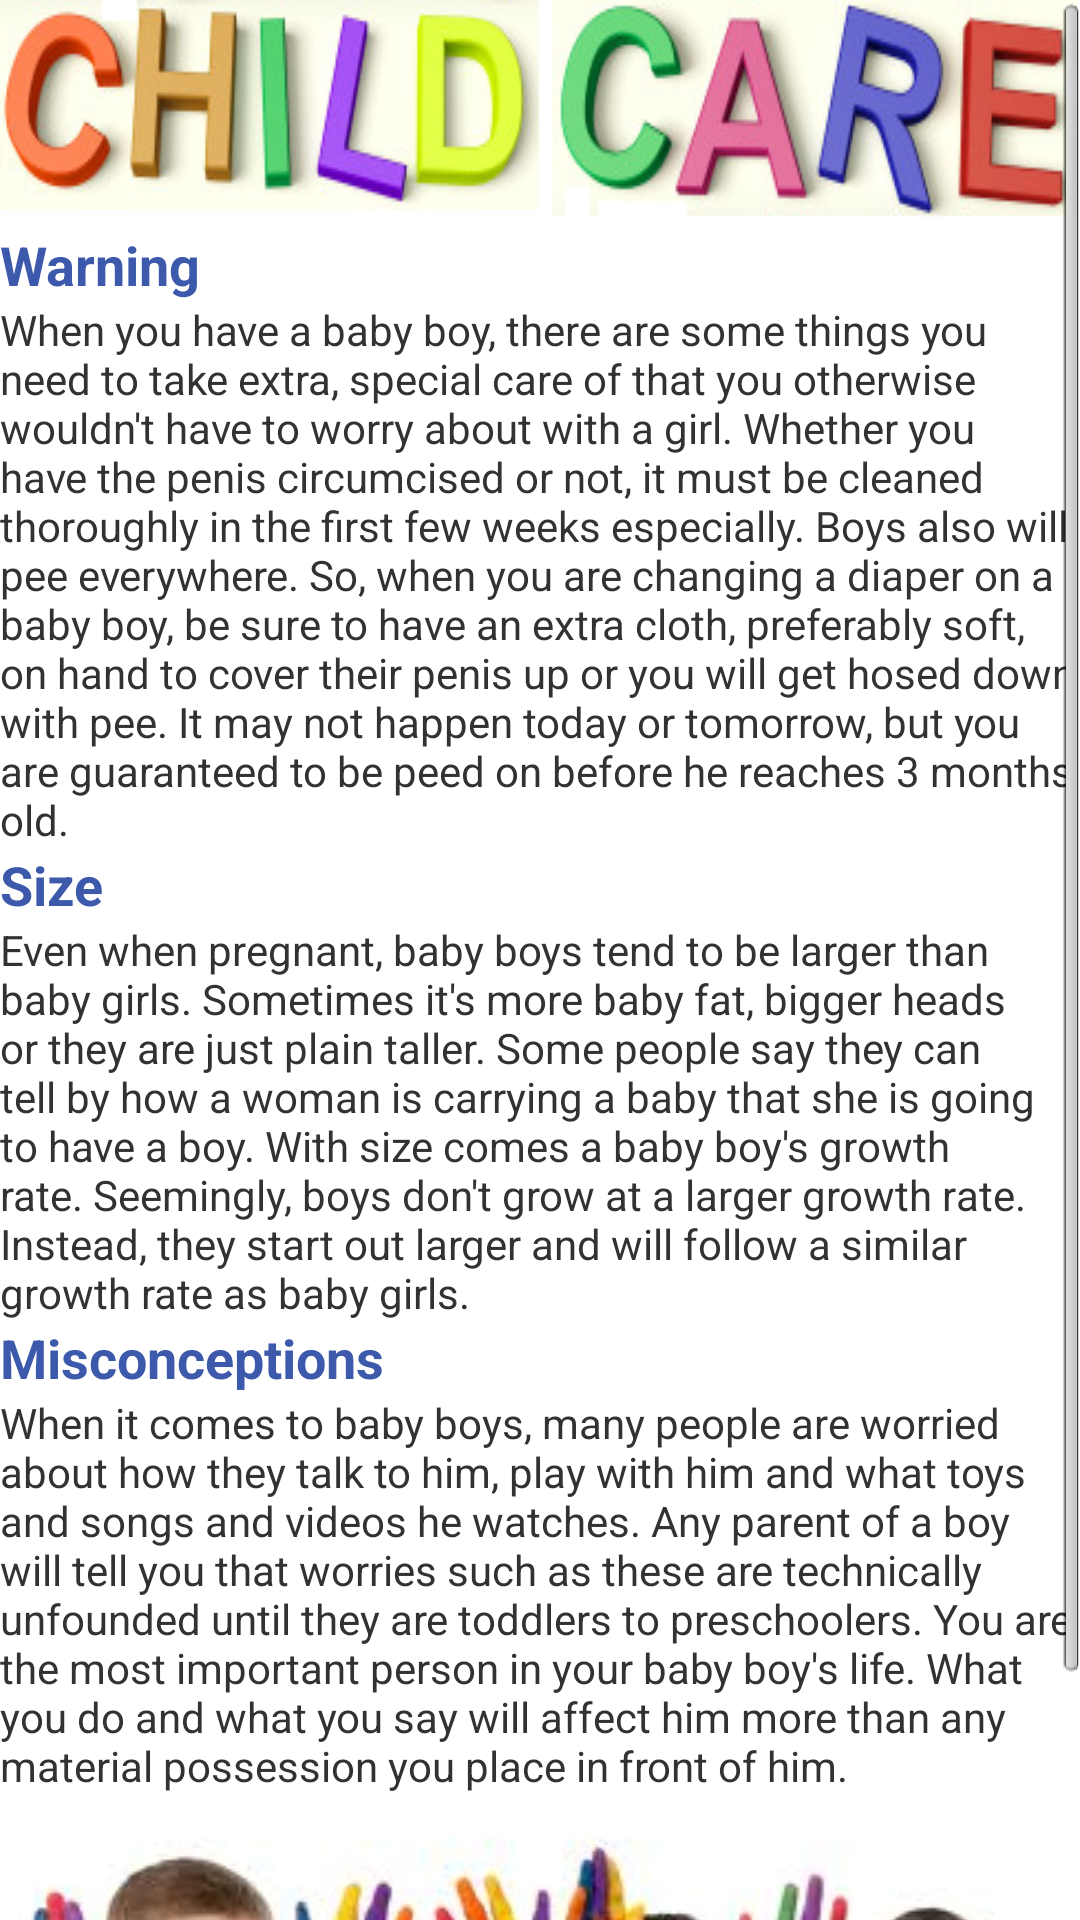

Android layout source for this screen:
<!-- AndroidManifest.xml: application theme AppTheme -->
<!-- res/layout/categoriz_boy.xml -->
<?xml version="1.0" encoding="utf-8"?>

<ScrollView xmlns:android="http://schemas.android.com/apk/res/android"
    android:layout_width="fill_parent"
    android:layout_height="fill_parent"
    android:fillViewport="true" >
    
<LinearLayout 
    android:layout_width="match_parent"
    android:layout_height="match_parent"
    android:orientation="vertical" >

    <LinearLayout
        android:id="@+id/linearLayout1"
        android:layout_width="match_parent"
        android:layout_height="wrap_content"
        android:background="@drawable/logo"
        android:orientation="vertical" >
    </LinearLayout>

    <TextView
        android:id="@+id/textView1"
        android:layout_width="match_parent"
        android:layout_height="wrap_content"
        android:text="Warning"
        android:textColor="@color/blue"
        android:textStyle="bold"
        android:textAppearance="?android:attr/textAppearanceMedium" />

    <TextView
        android:id="@+id/textView2"
        android:layout_width="match_parent"
        android:layout_height="wrap_content"
        
        android:text="When you have a baby boy, there are some things you need to take extra, special care of that you otherwise wouldn&apos;t have to worry about with a girl. Whether you have the penis circumcised or not, it must be cleaned thoroughly in the first few weeks especially. Boys also will pee everywhere. So, when you are changing a diaper on a baby boy, be sure to have an extra cloth, preferably soft, on hand to cover their penis up or you will get hosed down with pee. It may not happen today or tomorrow, but you are guaranteed to be peed on before he reaches 3 months old." />


<TextView
        android:id="@+id/textView1"
        android:layout_width="match_parent"
        android:layout_height="wrap_content"
        android:text="Size"
        android:textStyle="bold"
        android:textColor="@color/blue"
        android:textAppearance="?android:attr/textAppearanceMedium" />
<TextView
        android:id="@+id/textView2"
        android:layout_width="match_parent"
        android:layout_height="wrap_content"
        
        android:text="Even when pregnant, baby boys tend to be larger than baby girls. Sometimes it's more baby fat, bigger heads or they are just plain taller. Some people say they can tell by how a woman is carrying a baby that she is going to have a boy. With size comes a baby boy's growth rate. Seemingly, boys don't grow at a larger growth rate. Instead, they start out larger and will follow a similar growth rate as baby girls." />


<TextView
        android:id="@+id/textView1"
        android:layout_width="match_parent"
        android:layout_height="wrap_content"
        android:text="Misconceptions"
        android:textStyle="bold"
        android:textColor="@color/blue"
        android:textAppearance="?android:attr/textAppearanceMedium" />
<TextView
        android:id="@+id/textView2"
        android:layout_width="match_parent"
        android:layout_height="wrap_content"
        
        android:text="When it comes to baby boys, many people are worried about how they talk to him, play with him and what toys and songs and videos he watches. Any parent of a boy will tell you that worries such as these are technically unfounded until they are toddlers to preschoolers. You are the most important person in your baby boy's life. What you do and what you say will affect him more than any material possession you place in front of him." />


 <ImageView
      android:id="@+id/imageView2"
      android:layout_width="match_parent"
      android:layout_height="wrap_content"
      
      android:src="@drawable/grp" />
</LinearLayout>

</ScrollView>
<!-- resources referenced by this layout -->
<resources>
  <color name="blue">#3D59AB</color>
  <!-- drawable grp: png bitmap (drawable, 82289 bytes) -->
  <!-- drawable logo: png bitmap (drawable, 70469 bytes) -->
  <style name="AppTheme" parent="android:Theme.Light" />
</resources>
